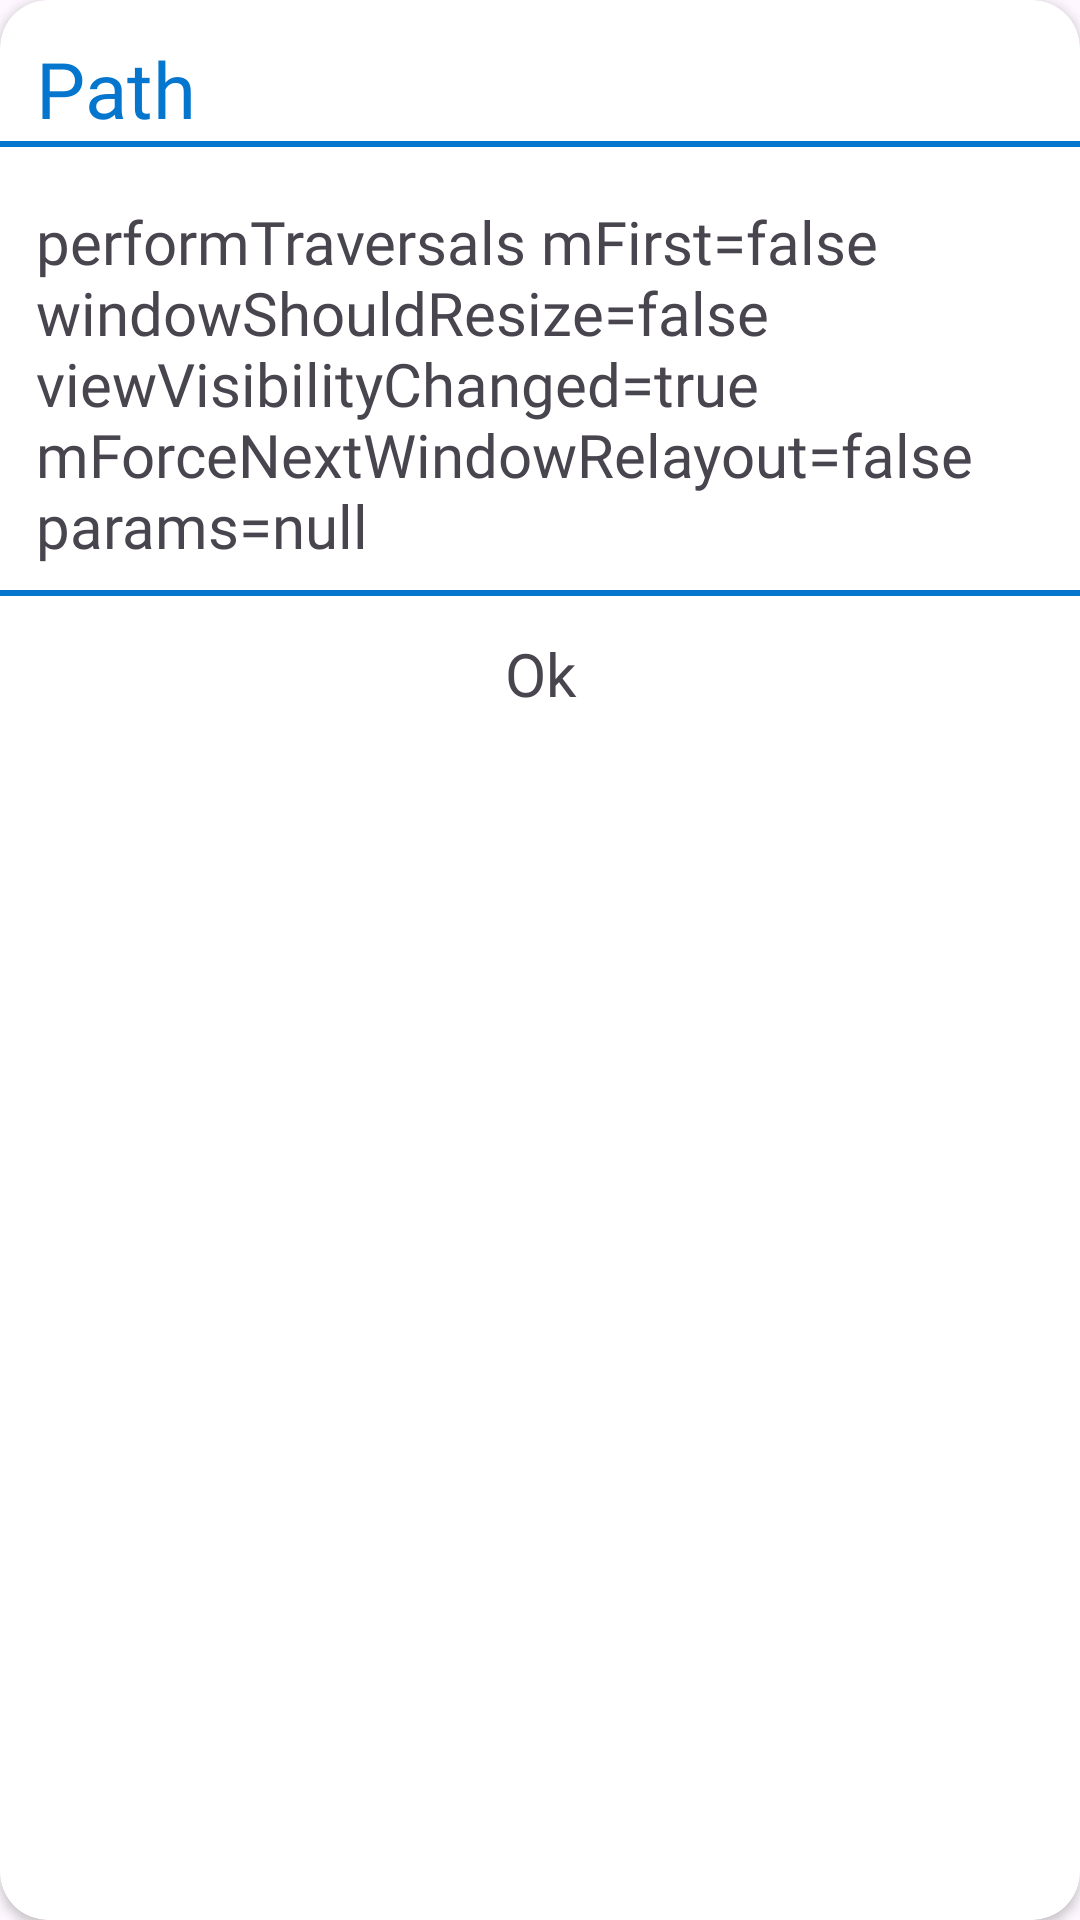

Android layout source for this screen:
<!-- AndroidManifest.xml: application theme Theme.CameraAppOrginal -->
<!-- res/layout/dialog_image_path.xml -->
<?xml version="1.0" encoding="utf-8"?>
<androidx.cardview.widget.CardView xmlns:android="http://schemas.android.com/apk/res/android"
    xmlns:app="http://schemas.android.com/apk/res-auto"
    xmlns:tools="http://schemas.android.com/tools"
    android:layout_width="match_parent"
    android:layout_height="wrap_content"
    android:layout_marginHorizontal="24dp"
    app:cardCornerRadius="16dp">

    <androidx.constraintlayout.widget.ConstraintLayout
        android:layout_width="match_parent"
        android:layout_height="match_parent"
        android:gravity="center"
        android:orientation="vertical">

        <TextView
            android:id="@+id/tv_deleting_market_name"
            android:layout_width="match_parent"
            android:layout_height="wrap_content"
            android:layout_margin="12dp"
            android:fontFamily="@font/nunito_bold"
            android:gravity="start"
            android:textColor="@color/blue"
            android:textSize="26sp"
            app:layout_constraintEnd_toEndOf="parent"
            app:layout_constraintStart_toStartOf="parent"
            app:layout_constraintTop_toTopOf="parent"
            android:text="@string/path" />

        <ImageView
            android:layout_width="match_parent"
            android:background="@color/blue"
            app:layout_constraintTop_toBottomOf="@id/tv_deleting_market_name"
            android:layout_height="2dp"/>




        <TextView
            android:id="@+id/path"
            android:layout_width="match_parent"
            android:layout_height="wrap_content"
            android:layout_margin="12dp"
            android:paddingVertical="8dp"
            android:fontFamily="@font/nunito_bold"
            android:text="performTraversals mFirst=false windowShouldResize=false viewVisibilityChanged=true mForceNextWindowRelayout=false params=null"
            android:textSize="20sp"
            app:layout_constraintBottom_toTopOf="@id/line"
            app:layout_constraintTop_toBottomOf="@id/tv_deleting_market_name" />


        <ImageView
            android:id="@+id/line"
            android:layout_width="match_parent"
            android:background="@color/blue"
            app:layout_constraintTop_toBottomOf="@id/path"
            android:layout_height="2dp"/>

        <TextView
            android:id="@+id/btn_ok"
            android:layout_width="match_parent"
            android:layout_height="56dp"
            android:gravity="center"
            android:fontFamily="@font/nunito_bold"
            android:text="Ok"
            android:background="?selectableItemBackground"
            android:textSize="20sp"
            app:layout_constraintTop_toBottomOf="@id/path" />

    </androidx.constraintlayout.widget.ConstraintLayout>

</androidx.cardview.widget.CardView>
<!-- resources referenced by this layout -->
<resources>
  <color name="blue">#0576CE</color>
  <string name="path">Path</string>
  <style name="Theme.CameraAppOrginal" parent="Base.Theme.CameraAppOrginal" />
  <style name="Base.Theme.CameraAppOrginal" parent="Theme.Material3.DayNight.NoActionBar">
          
          
      </style>
</resources>
